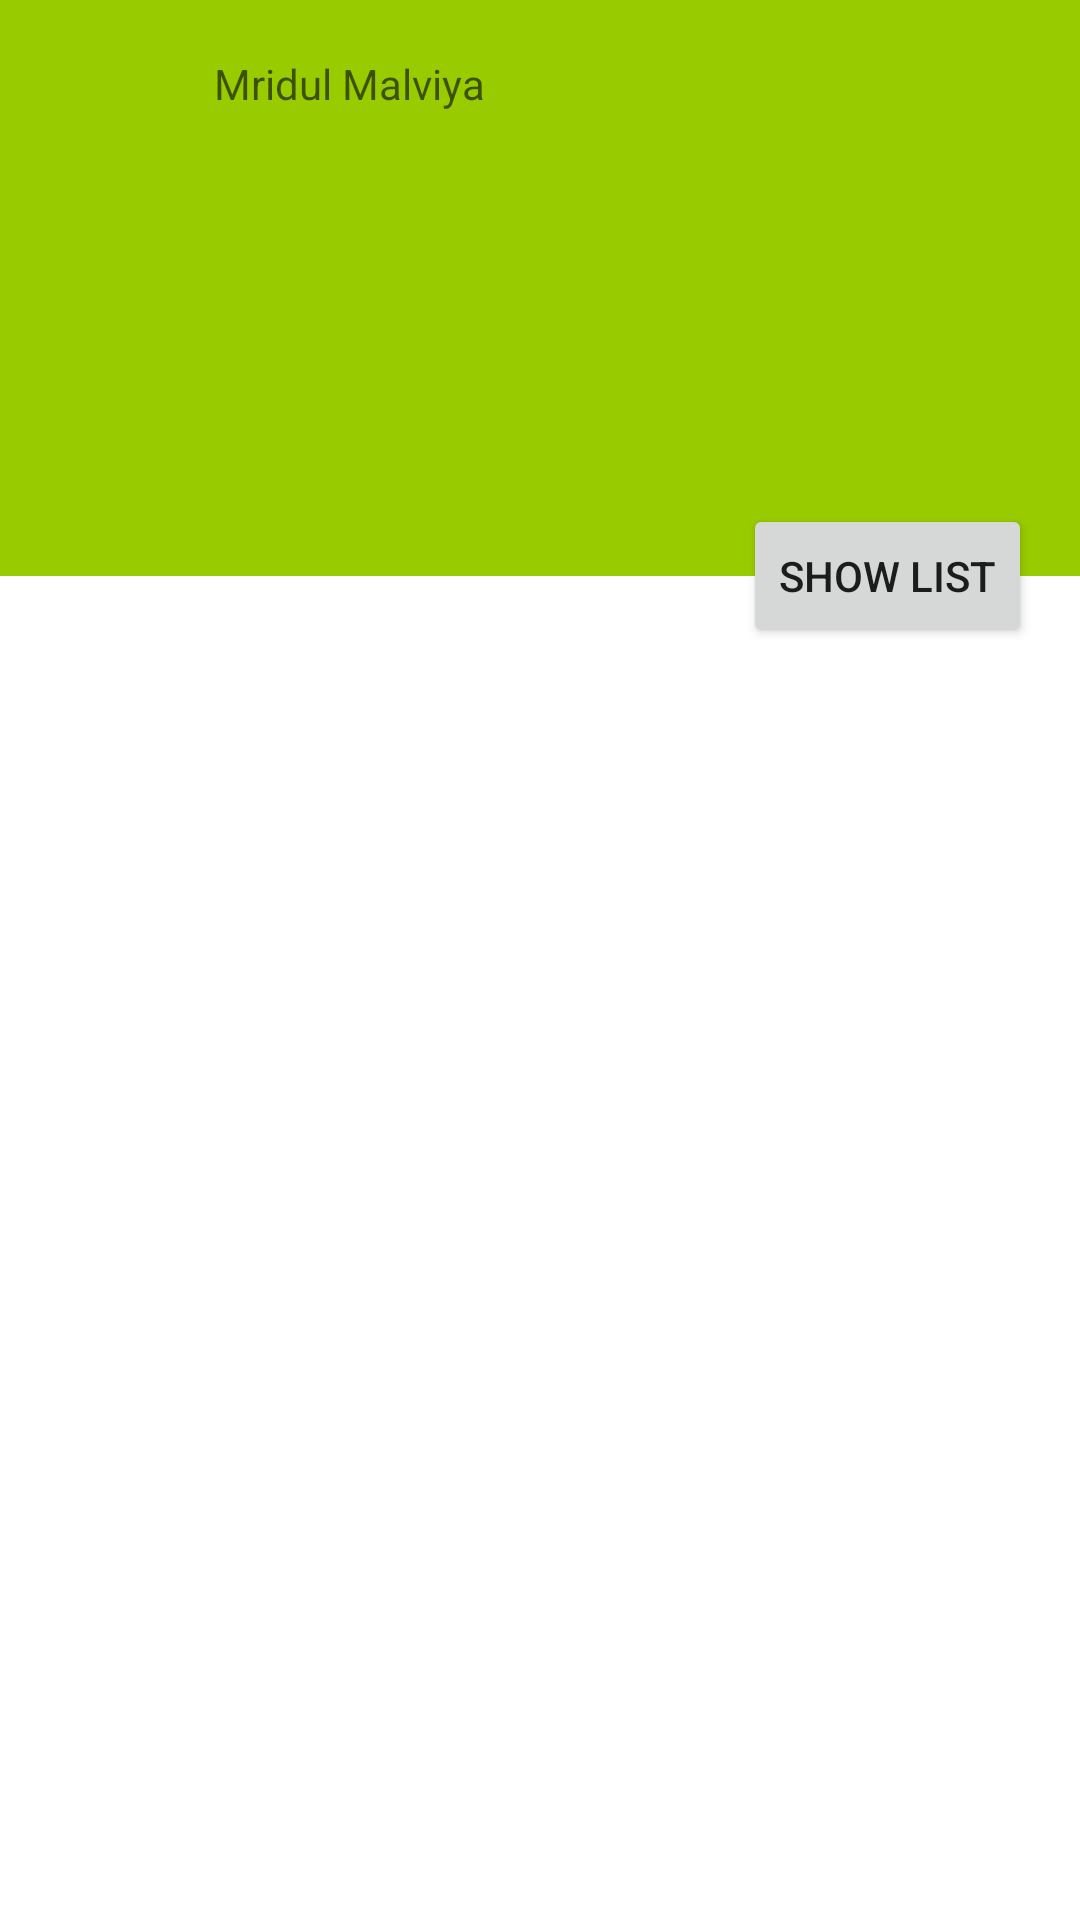

Here is an Android app screen rendered from its layout file. Give the layout XML and the strings, colors and styles it references.
<!-- AndroidManifest.xml: application theme CustomTheme -->
<!-- res/layout/activity_main.xml -->
<?xml version="1.0" encoding="utf-8"?>
<android.support.design.widget.CoordinatorLayout
    xmlns:android="http://schemas.android.com/apk/res/android"
    xmlns:app="http://schemas.android.com/apk/res-auto"
    android:id="@+id/main_content"
    android:layout_width="match_parent"
    android:layout_height="match_parent"
    android:fitsSystemWindows="true">
    <android.support.design.widget.AppBarLayout
        android:id="@+id/appbar"
        android:layout_width="match_parent"
        android:layout_height="192dp"
        android:fitsSystemWindows="true"
        app:contentScrim="?attr/colorPrimary"
        app:layout_collapseMode="parallax">

        <android.support.design.widget.CollapsingToolbarLayout
            android:layout_width="match_parent"
            android:layout_height="match_parent"
            app:layout_scrollFlags="scroll|enterAlways|enterAlwaysCollapsed"
            app:layout_scrollInterpolator="@android:anim/decelerate_interpolator"
            app:toolbarId="@+id/collapsing_toolbar">

            <ImageView
                android:id="@+id/app_bar_image"
                android:layout_width="match_parent"
                android:layout_height="match_parent"
                android:contentDescription="image"
                android:fitsSystemWindows="true"
                app:layout_collapseMode="parallax"
                android:scaleType="centerCrop"
               />
            <include layout="@layout/toolbar_main_activity"/>
        </android.support.design.widget.CollapsingToolbarLayout>

    </android.support.design.widget.AppBarLayout>


    <android.support.v4.widget.NestedScrollView
        android:layout_width="match_parent"
        android:layout_height="match_parent"
        app:layout_behavior="@string/appbar_scrolling_view_behavior"
        app:layout_collapseMode="pin">

        <FrameLayout
            android:id="@+id/fragment_container"
            android:layout_width="match_parent"
            android:layout_height="match_parent"
            android:background="@color/white"/>

    </android.support.v4.widget.NestedScrollView>
    <Button
        android:text="Show List"
        android:overScrollMode="always"
        android:id="@+id/floatingBtn_showList"
        android:layout_height="wrap_content"
        android:layout_width="wrap_content"
        app:layout_anchor="@id/appbar"
       android:layout_marginTop="20dp"
        app:layout_anchorGravity="bottom|right|end"
        android:src="@android:drawable/ic_input_add"
        android:layout_marginRight="16dp"
        android:clickable="true"
        app:fabSize="normal" />

</android.support.design.widget.CoordinatorLayout>
<!-- res/layout/toolbar_main_activity.xml (included above) -->
<?xml version="1.0" encoding="utf-8"?>
<android.support.v7.widget.Toolbar
    xmlns:android="http://schemas.android.com/apk/res/android"
    xmlns:app="http://schemas.android.com/apk/res-auto"
    android:id="@+id/toolbar"
    android:layout_width="match_parent"
    android:layout_height="?attr/actionBarSize"
    app:popupTheme="@style/ThemeOverlay.AppCompat.Light"
    app:layout_scrollFlags="scroll|enterAlways"
    android:animateLayoutChanges="false"
    app:layout_collapseMode="pin">

    <LinearLayout
        android:layout_width="match_parent"
        android:layout_height="match_parent"
        android:orientation="horizontal"
        android:weightSum="1">
        <ImageView
            android:id="@+id/image_home_details_header_back_btn"
            android:layout_width="50dp"
            android:layout_height="50dp"
            android:layout_marginTop="4dp"
            android:layout_marginBottom="4dp"
            android:layout_gravity="start"
            android:src="@mipmap/ic_launcher" />

        <TextView
            android:id="@+id/textView_homework_details_title"
            android:layout_width="match_parent"
            android:layout_height="wrap_content"
            android:layout_gravity="center"
            android:layout_marginLeft="2dp"
            android:hint=" Mridul Malviya "
            android:textColor="@color/colorPrimaryDark" />


    </LinearLayout>


</android.support.v7.widget.Toolbar>
<!-- resources referenced by this layout -->
<resources>
  <style name="CustomTheme" parent="AppTheme">
          <item name="windowActionBar">false</item>
          <item name="windowNoTitle">true</item>
  
          <item name="colorPrimary">@android:color/holo_green_light</item>
          <item name="colorPrimaryDark">@android:color/holo_blue_bright</item>
          <item name="colorAccent">@android:color/holo_purple</item>
          <item name="android:colorBackground">@android:color/transparent</item>
      </style>
  <style name="AppTheme" parent="Theme.AppCompat.Light.DarkActionBar">
          
          <item name="colorPrimary">@color/colorPrimary</item>
          <item name="colorPrimaryDark">@color/colorPrimaryDark</item>
          <item name="colorAccent">@color/colorAccent</item>
      </style>
  <!-- not gathered from this repository: default colours our renderer supplied (Android Studio template values) -->
  <color name="white">#FFFFFFFF</color>
  <color name="colorPrimary">#FF6200EE</color>
  <color name="colorPrimaryDark">#FF3700B3</color>
  <color name="colorAccent">#FF03DAC5</color>
</resources>
